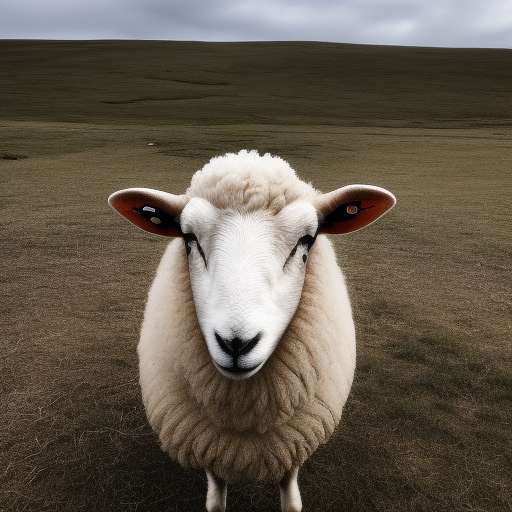
Generation parameters embedded in this image by AUTOMATIC1111 Stable Diffusion web UI or a fork of it (Forge, ...) (PNG 'parameters' text chunk):
A photo of a sheep facing the front
Steps: 20, Sampler: Euler a, CFG scale: 7, Seed: 4059377365, Size: 512x512, Model hash: 4c86efd062, Model: model